Labelled photos from "data", an image-classification folder in Ericdroush/Tax_Sale. The possible labels are: county view, map view, map wide view, street view.

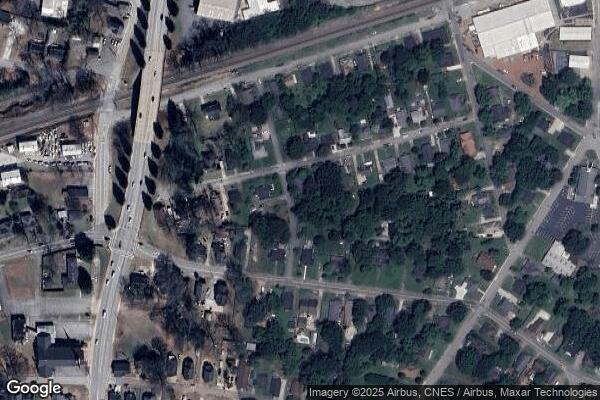
Label: map wide view

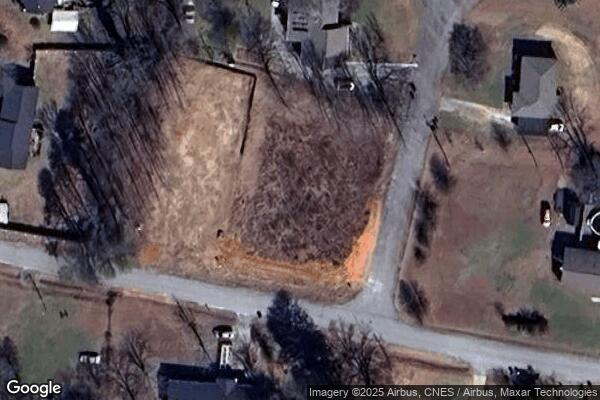
Label: map view

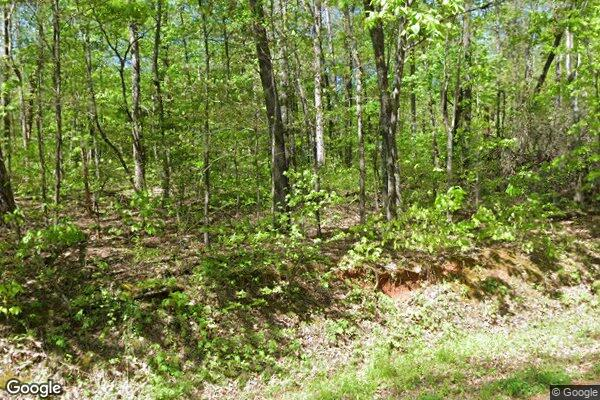
Label: street view

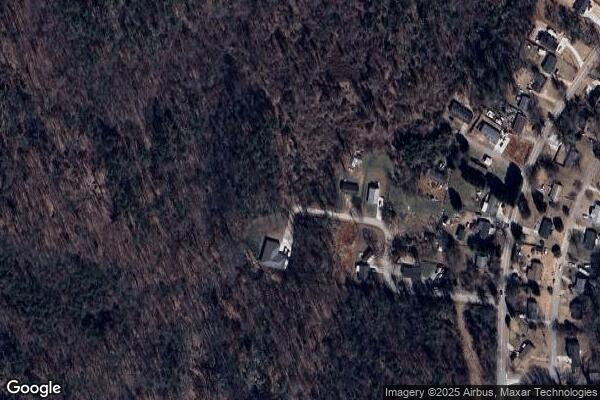
Label: map wide view

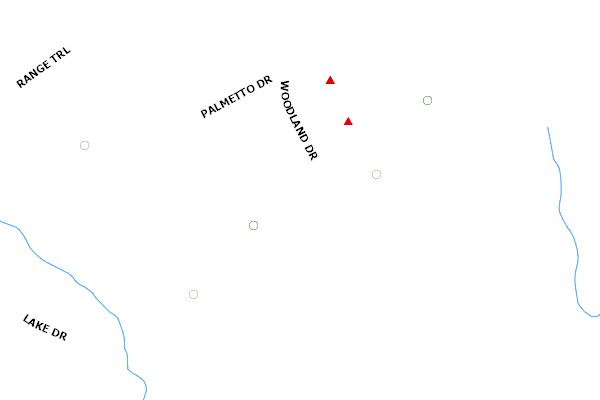
Label: county view

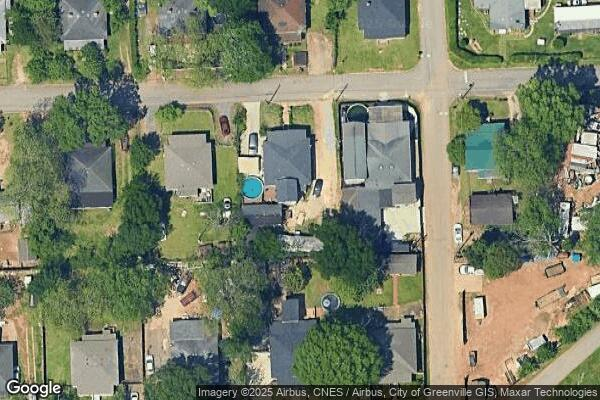
Label: map view
